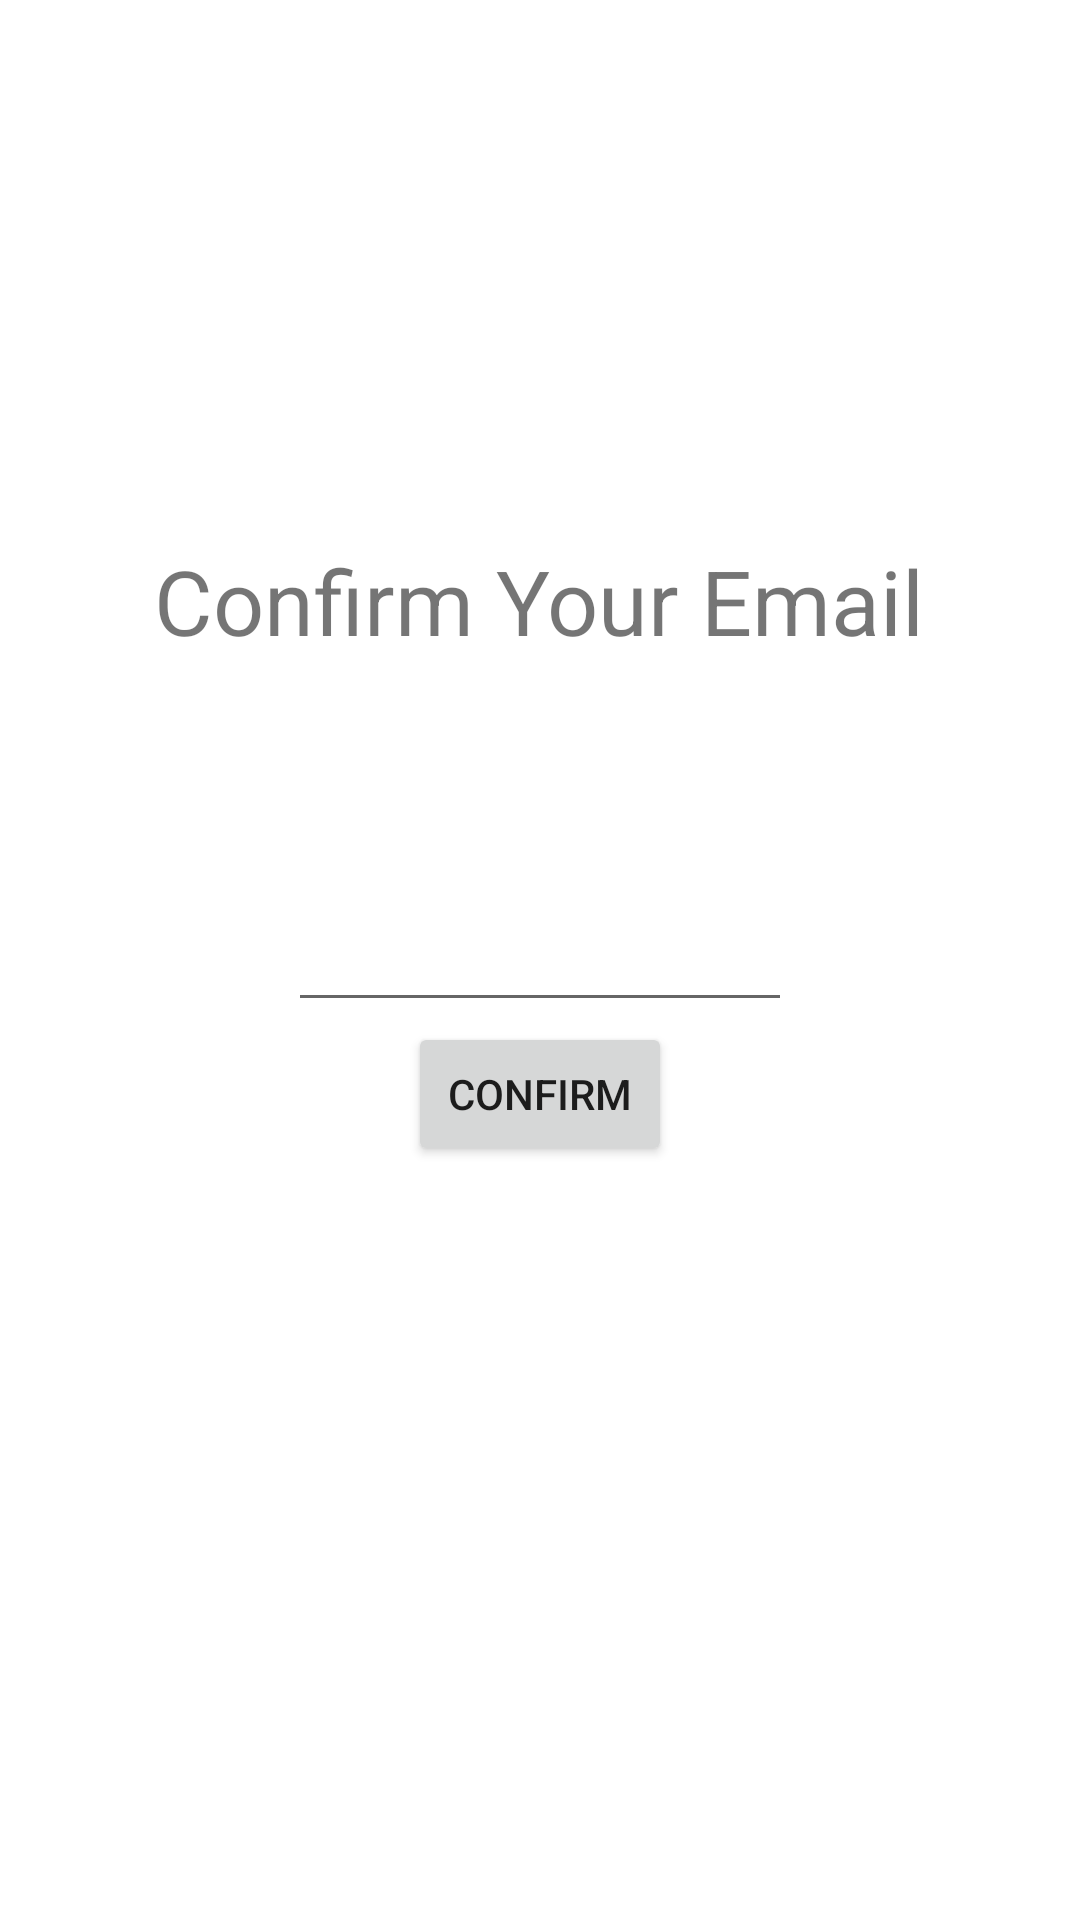

Reconstruct the res/layout file that produces this screen, plus the resources it refers to.
<!-- AndroidManifest.xml: application theme Theme.Destaurants -->
<!-- res/layout/activity_email_confirmation.xml -->
<?xml version="1.0" encoding="utf-8"?>
<RelativeLayout
    xmlns:android="http://schemas.android.com/apk/res/android"
    xmlns:app="http://schemas.android.com/apk/res-auto"
    xmlns:tools="http://schemas.android.com/tools"
    android:layout_width="match_parent"
    android:layout_height="match_parent"
    tools:context=".EmailConfirmationActivity"
    android:padding="50dp">

    <TextView
        android:layout_width="wrap_content"
        android:layout_height="wrap_content"
        android:text="Confirm Your Email"
        android:textSize="30dp"
        android:layout_centerHorizontal="true"
        android:layout_marginTop="130sp"
        />

    <EditText
        android:id="@+id/confirm_account_input"
        android:layout_width="wrap_content"
        android:layout_height="wrap_content"
        android:layout_centerInParent="true"
        android:ems="8"
        android:imeOptions="actionDone"/>

    <Button
        android:id="@+id/confirm_account_button"
        android:layout_width="wrap_content"
        android:layout_height="wrap_content"
        android:layout_below="@id/confirm_account_input"
        android:layout_centerHorizontal="true"
        android:text="Confirm"
        />

</RelativeLayout>
<!-- resources referenced by this layout -->
<resources>
  <style name="Theme.Destaurants" parent="Theme.MaterialComponents.DayNight.DarkActionBar">
          
          <item name="colorPrimary">@color/purple_500</item>
          <item name="colorPrimaryVariant">@color/purple_700</item>
          <item name="colorOnPrimary">@color/white</item>
          
          <item name="colorSecondary">@color/teal_200</item>
          <item name="colorSecondaryVariant">@color/teal_700</item>
          <item name="colorOnSecondary">@color/black</item>
          
          <item name="android:statusBarColor" tools:targetApi="l">?attr/colorPrimaryVariant</item>
          
      </style>
  <!-- not gathered from this repository: default colours our renderer supplied (Android Studio template values) -->
  <color name="purple_500">#FF6200EE</color>
  <color name="purple_700">#FF3700B3</color>
  <color name="teal_200">#FF03DAC5</color>
  <color name="teal_700">#FF018786</color>
  <color name="black">#FF000000</color>
  <color name="white">#FFFFFFFF</color>
</resources>
